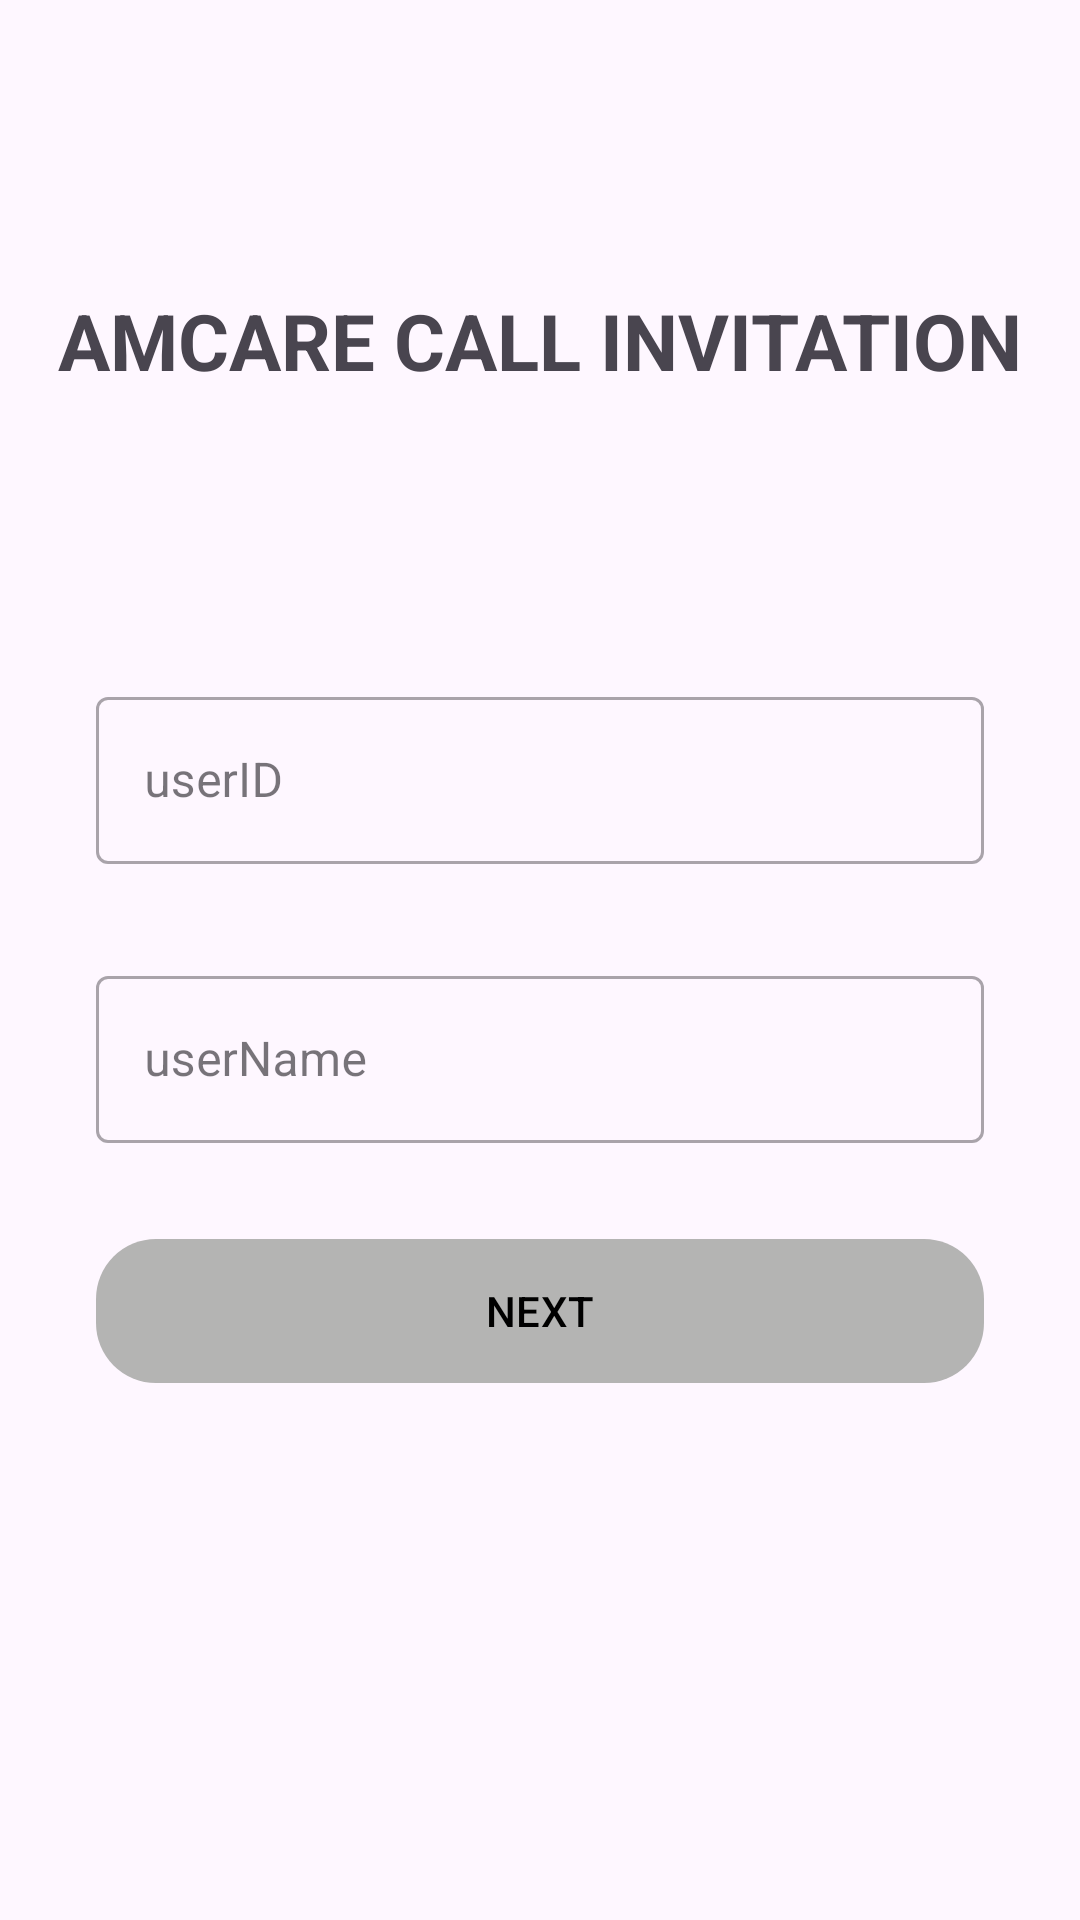

Reconstruct the res/layout file that produces this screen, plus the resources it refers to.
<!-- AndroidManifest.xml: application theme Theme.Splash -->
<!-- res/layout/activity_user_info_vcactivity.xml -->
<?xml version="1.0" encoding="utf-8"?>
<androidx.constraintlayout.widget.ConstraintLayout xmlns:android="http://schemas.android.com/apk/res/android"
    xmlns:app="http://schemas.android.com/apk/res-auto"
    xmlns:tools="http://schemas.android.com/tools"
    android:layout_width="match_parent"
    android:layout_height="match_parent"
    tools:context=".UserInfoVCActivity">

    <TextView
        android:id="@+id/title"
        android:layout_width="wrap_content"
        android:layout_height="wrap_content"
        android:layout_marginTop="96dp"
        android:text="AMCARE CALL INVITATION"
        android:textStyle="bold"
        android:textSize="26sp"
        app:layout_constraintEnd_toEndOf="parent"
        app:layout_constraintStart_toStartOf="parent"
        app:layout_constraintTop_toTopOf="parent" />

    <com.google.android.material.textfield.TextInputLayout
        android:id="@+id/user_id"
        style="@style/Widget.MaterialComponents.TextInputLayout.OutlinedBox"
        android:layout_width="match_parent"
        android:layout_height="wrap_content"
        android:layout_marginStart="32dp"
        android:layout_marginTop="96dp"
        android:layout_marginEnd="32dp"
        android:hint="userID"
        app:layout_constraintEnd_toEndOf="parent"
        app:layout_constraintStart_toStartOf="parent"
        app:layout_constraintTop_toBottomOf="@id/title"
        app:layout_constraintVertical_chainStyle="packed">

        <com.google.android.material.textfield.TextInputEditText
            android:layout_width="match_parent"
            android:layout_height="wrap_content" />
    </com.google.android.material.textfield.TextInputLayout>


    <com.google.android.material.textfield.TextInputLayout
        android:id="@+id/user_name"
        style="@style/Widget.MaterialComponents.TextInputLayout.OutlinedBox"
        android:layout_width="match_parent"
        android:layout_height="wrap_content"
        android:layout_marginStart="32dp"
        android:layout_marginTop="32dp"
        android:layout_marginEnd="32dp"
        android:layout_marginBottom="64dp"
        android:hint="userName"
        app:layout_constraintEnd_toEndOf="parent"
        app:layout_constraintStart_toStartOf="parent"
        app:layout_constraintTop_toBottomOf="@id/user_id">

        <com.google.android.material.textfield.TextInputEditText
            android:layout_width="match_parent"
            android:layout_height="wrap_content" />
    </com.google.android.material.textfield.TextInputLayout>

    <com.google.android.material.button.MaterialButton
        android:id="@+id/user_login"
        android:layout_width="match_parent"
        android:layout_height="wrap_content"
        android:layout_marginStart="32dp"
        android:layout_marginTop="32dp"
        android:layout_marginEnd="32dp"
        android:textColor="@color/black"
        android:background="@drawable/round_btn"
        android:text="NEXT"
        app:layout_constraintTop_toBottomOf="@+id/user_name" />

    <com.google.android.material.progressindicator.CircularProgressIndicator
        android:id="@+id/progress_circular"
        android:layout_width="wrap_content"
        android:layout_height="wrap_content"
        android:indeterminate="true"
        android:visibility="gone"
        app:layout_constraintBottom_toBottomOf="parent"
        app:layout_constraintEnd_toEndOf="parent"
        app:layout_constraintStart_toStartOf="parent"
        app:layout_constraintTop_toTopOf="parent" />

</androidx.constraintlayout.widget.ConstraintLayout>
<!-- resources referenced by this layout -->
<resources>
  <color name="black">#FF000000</color>
  <!-- drawable round_btn (drawable) -->
  <?xml version="1.0" encoding="utf-8"?>
  
  <shape xmlns:android="http://schemas.android.com/apk/res/android">
      <solid android:color="#C0C0C0" /> 
      <stroke android:color="@color/blue"></stroke>
      <corners android:radius="20dp"></corners>
  </shape>
  <style name="Theme.Splash" parent="Base.Theme.Splash">
      <item name="colorPrimary">@color/silver</item>
      <item name="colorPrimaryVariant">@color/silver</item>
  </style>
  <color name="blue">#03A9F4</color>
  <style name="Base.Theme.Splash" parent="Theme.Material3.DayNight.NoActionBar">
      
      
  
  </style>
  <color name="silver">#B4B4B3</color>
</resources>
